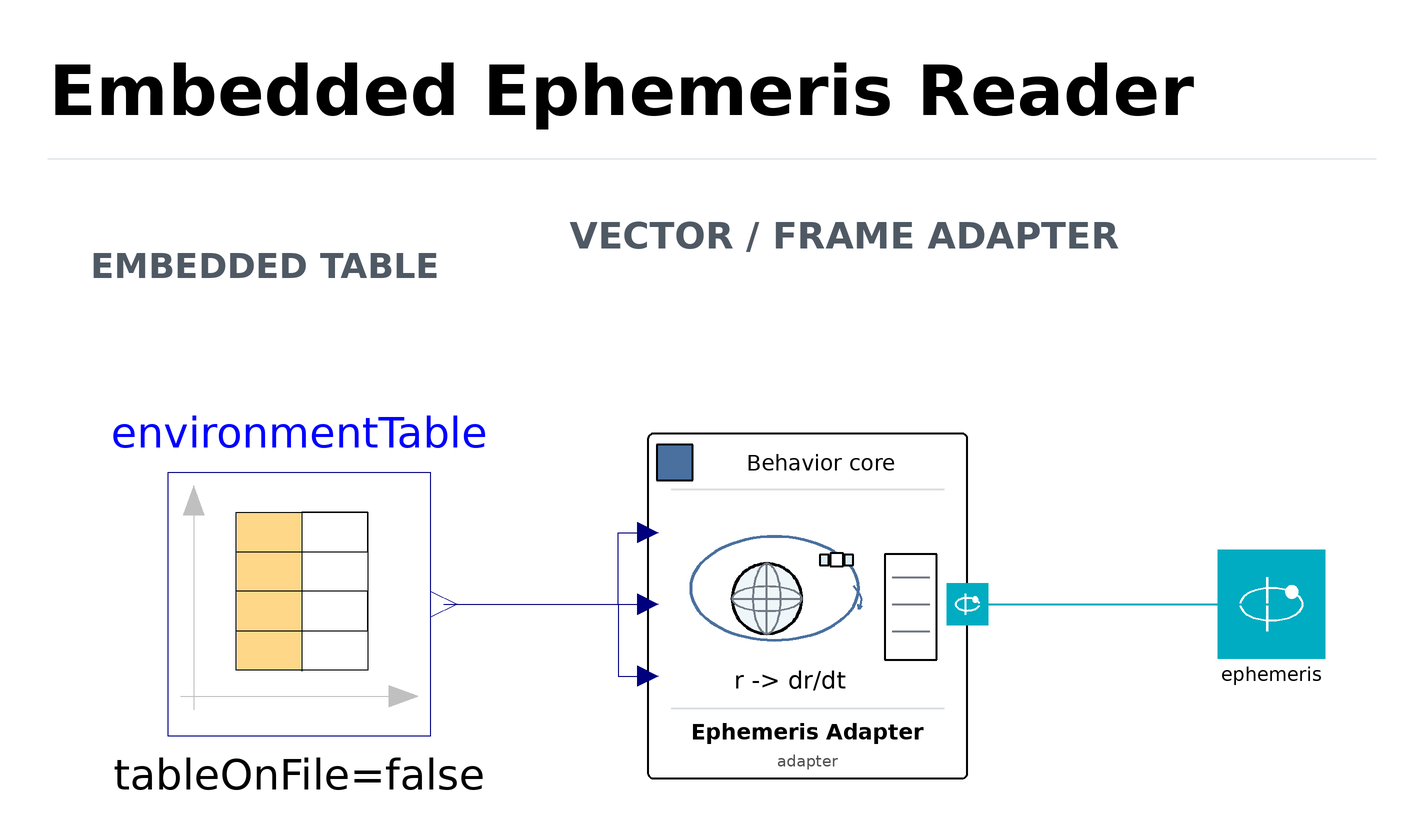

The component connection diagram of the Modelica model below, drawn from its own Placement and Line annotations.

model EphemerisEnvironmentReader "Single generated environment table and signal adapter"
  import SI=Modelica.Units.SI;
  parameter SI.Time simulationDuration "生成环境覆盖的仿真时长 [s]" ;
  parameter Integer tableRows(min=2) "配置项 tableRows" ;
  OneSatSim.Foundation.Interfaces.EphemerisPort ephemeris 
     "计算/接口量 ephemeris" annotation(Placement(visible=true, transformation(origin={220,0}, extent={{-18,-18},{18,18}}, rotation=0), iconVisible=true, iconTransformation(origin={89,0}, extent={{-11.52,-11.52},{11.52,11.52}}, rotation=0)));
  Modelica.Blocks.Sources.CombiTimeTable environmentTable(
    tableOnFile=false,
    table=OneSatSim.Scenarios.GeneratedEnvironmentData.table,
    columns={2,3,4,5,6,7,8,9,10,11,12,13,14,15,16},
    smoothness=Modelica.Blocks.Types.Smoothness.ContinuousDerivative,
    extrapolation=Modelica.Blocks.Types.Extrapolation.NoExtrapolation,
    timeEvents=Modelica.Blocks.Types.TimeEvents.NoTimeEvents,
    verboseRead=false)  "环境Table" annotation(Placement(visible=true, transformation(origin={-105,0}, extent={{-44,-44},{44,44}}, rotation=0)));
  EphemerisDataAdapter adapter(simulationDuration=simulationDuration,tableRows=tableRows) 
     "星历表信号与导数一致适配实例" annotation(Placement(visible=true, transformation(origin={65,0}, extent={{-60,-60},{60,60}}, rotation=0)));
equation
  connect(environmentTable.y[1:3],adapter.positionData) annotation(Line(points={{-56.6,0},{1.6,0},{1.6,24},{11.6,24}}, color={0,0,127}, thickness=0.25, pattern=LinePattern.Solid, smooth=Smooth.None));
  connect(environmentTable.y[4:6],adapter.sunDirectionData) annotation(Line(points={{-56.6,0},{11.6,0}}, color={0,0,127}, thickness=0.25, pattern=LinePattern.Solid, smooth=Smooth.None));
  connect(environmentTable.y[7:15],adapter.earthToInertialData) annotation(Line(points={{-56.6,0},{1.6,0},{1.6,-24},{11.6,-24}}, color={0,0,127}, thickness=0.25, pattern=LinePattern.Solid, smooth=Smooth.None));
  connect(adapter.ephemeris,ephemeris) annotation(Line(points={{118.4,0},{220,0}}, color={0,172,193}, thickness=0.5, pattern=LinePattern.Solid, smooth=Smooth.None));
  annotation(Icon(coordinateSystem(extent={{-100,-100},{100,100}}, preserveAspectRatio=true, grid={2,2}), graphics={
      Rectangle(extent={{-89,-97},{89,95}}, lineColor={0,0,0}, fillColor={255,255,255}, fillPattern=FillPattern.Solid, lineThickness=0.6, radius=3),
      Line(points={{-76,64},{76,64}}, color={219,223,227}, thickness=0.4, pattern=LinePattern.Solid),
      Rectangle(extent={{-84,69},{-64,89}}, lineColor={0,0,0}, fillColor={73,112,158}, fillPattern=FillPattern.Solid, lineThickness=0.85, radius=0),
      Text(extent={{-61,71},{76,86}}, textString="Behavior core", fontSize=0, lineColor={0,0,0}, horizontalAlignment=TextAlignment.Center),
      Polygon(points={{-55,52},{40,52},{58,34},{58,-49},{-55,-49},{-55,52}}, lineColor={0,0,0}, fillColor={255,255,255}, fillPattern=FillPattern.Solid, lineThickness=0.65),
      Line(points={{40,52},{40,34},{58,34}}, color={0,0,0}, thickness=0.6, pattern=LinePattern.Solid),
      Ellipse(extent={{-24,-6.6},{8.4,25.8}}, lineColor={0,0,0}, fillColor={239,246,250}, fillPattern=FillPattern.Solid, lineThickness=0.65, startAngle=0, endAngle=360),
      Ellipse(extent={{-14.28,-6.6},{-1.32,25.8}}, lineColor={113,122,132}, fillColor={255,255,255}, fillPattern=FillPattern.None, lineThickness=0.4, startAngle=0, endAngle=360),
      Ellipse(extent={{-24,3.93},{8.4,15.27}}, lineColor={113,122,132}, fillColor={255,255,255}, fillPattern=FillPattern.None, lineThickness=0.4, startAngle=0, endAngle=360),
      Line(points={{-24,9.6},{8.4,9.6}}, color={113,122,132}, thickness=0.4, pattern=LinePattern.Solid),
      Line(points={{-7.8,-6.6},{-7.8,25.8}}, color={113,122,132}, thickness=0.4, pattern=LinePattern.Solid),
      Ellipse(extent={{-43.2,-9.6},{34.8,38.4}}, lineColor={73,112,158}, fillColor={255,255,255}, fillPattern=FillPattern.None, lineThickness=0.7, startAngle=0, endAngle=360),
      Rectangle(extent={{21.6,24.6},{27.6,30.6}}, lineColor={0,0,0}, fillColor={255,255,255}, fillPattern=FillPattern.Solid, lineThickness=0.6, radius=0),
      Rectangle(extent={{16.8,25.2},{21,30}}, lineColor={0,0,0}, fillColor={221,235,246}, fillPattern=FillPattern.Solid, lineThickness=0.45, radius=0),
      Rectangle(extent={{28.2,25.2},{32.4,30}}, lineColor={0,0,0}, fillColor={221,235,246}, fillPattern=FillPattern.Solid, lineThickness=0.45, radius=0),
      Line(points={{32.4,15.6},{36.6,10.2},{34.8,4.8}}, color={73,112,158}, thickness=0.75, pattern=LinePattern.Solid, arrow={Arrow.None,Arrow.Open}, smooth=Smooth.Bezier),
      Line(points={{-42,-28},{44,-28}}, color={113,122,132}, thickness=0.45, pattern=LinePattern.Solid),
      Line(points={{-42,-38},{44,-38}}, color={113,122,132}, thickness=0.45, pattern=LinePattern.Solid),
      Line(points={{-16,-23},{-16,-43}}, color={113,122,132}, thickness=0.4, pattern=LinePattern.Solid),
      Line(points={{15,-23},{15,-43}}, color={113,122,132}, thickness=0.4, pattern=LinePattern.Solid),
      Line(points={{-76,-58},{76,-58}}, color={219,223,227}, thickness=0.4, pattern=LinePattern.Solid),
      Text(extent={{-80,-79},{80,-64}}, textString="Ephemeris Reader", fontSize=0, lineColor={0,0,0}, horizontalAlignment=TextAlignment.Center, textStyle={TextStyle.Bold}),
      Text(extent={{-80,-93},{80,-82}}, textString="%name", fontSize=0, lineColor={80,80,80}, horizontalAlignment=TextAlignment.Center)
    }),
    Diagram(coordinateSystem(extent={{-201,-98},{267,202}}, preserveAspectRatio=true, grid={2,2}), graphics={
      Text(extent={{-175,104},{-57.4,122}}, textString="EMBEDDED TABLE", fontSize=0, lineColor={79,89,100}, horizontalAlignment=TextAlignment.Left, textStyle={TextStyle.Bold}),
      Text(extent={{-15,114},{169.8,132}}, textString="VECTOR / FRAME ADAPTER", fontSize=0, lineColor={79,89,100}, horizontalAlignment=TextAlignment.Left, textStyle={TextStyle.Bold}),
      Text(extent={{-189,157},{255,186}}, textString="Embedded Ephemeris Reader", fontSize=0, lineColor={0,0,0}, horizontalAlignment=TextAlignment.Left, textStyle={TextStyle.Bold}),
      Line(points={{-189,149},{255,149}}, color={215,220,226}, thickness=0.25)
    }), Documentation(info="<html><h2>固化星历表读取装配</h2><p><b>类路径：</b><code>OneSatSim.Foundation.Models.EphemerisEnvironmentReader</code>　<b>类型：</b>model</p><h3>用途与定位</h3><p>固化星历表读取装配。原源码功能描述：Single generated environment table and signal adapter</p><h3>在工程中使用</h3><p>当前直接使用位置：<a href=\"modelica://OneSatSim.Simulation.OrbitalEnvironment\">OneSatSim.Simulation.OrbitalEnvironment</a> 的 <code>ephemerisReader</code>。</p><h3>接口、输入与输出</h3><table border=\"1\" cellspacing=\"0\" cellpadding=\"5\"><tr><th>名称/维数</th><th>类型</th><th>声明角色</th><th>单位</th><th>含义</th></tr><tr><td><code>ephemeris</code></td><td>OneSatSim.Foundation.Interfaces.EphemerisPort</td><td>public</td><td>按声明/类型合同</td><td>计算/接口量 ephemeris</td></tr></table><h3>配置与参数</h3><p>下面列出当前源码表达式，仅用于阅读；当前参数对话框、生效配置记录与原有配置工具仍是使用依据。本页不新增默认值或换算。</p><table border=\"1\" cellspacing=\"0\" cellpadding=\"5\"><tr><th>参数</th><th>类型</th><th>用途</th><th>源码表达式</th></tr><tr><td><code>simulationDuration</code></td><td>SI.Time</td><td>生成环境覆盖的仿真时长 [s]</td><td><code>由调用方、继承或默认声明提供</code></td></tr><tr><td><code>tableRows</code></td><td>Integer</td><td>配置项 tableRows</td><td><code>由调用方、继承或默认声明提供</code></td></tr></table><h3>内部组成</h3><p>以下为本类直接声明的组成单元，继承类的内部结构另按其文档查看。</p><table border=\"1\" cellspacing=\"0\" cellpadding=\"5\"><tr><th>实例</th><th>类</th><th>作用</th></tr><tr><td><code>environmentTable</code></td><td><a href=\"modelica://Modelica.Blocks.Sources.CombiTimeTable\">Modelica.Blocks.Sources.CombiTimeTable</a></td><td>环境Table</td></tr><tr><td><code>adapter</code></td><td><a href=\"modelica://OneSatSim.Foundation.Models.EphemerisDataAdapter\">OneSatSim.Foundation.Models.EphemerisDataAdapter</a></td><td>星历表信号与导数一致适配实例</td></tr></table></html>"));
end EphemerisEnvironmentReader;